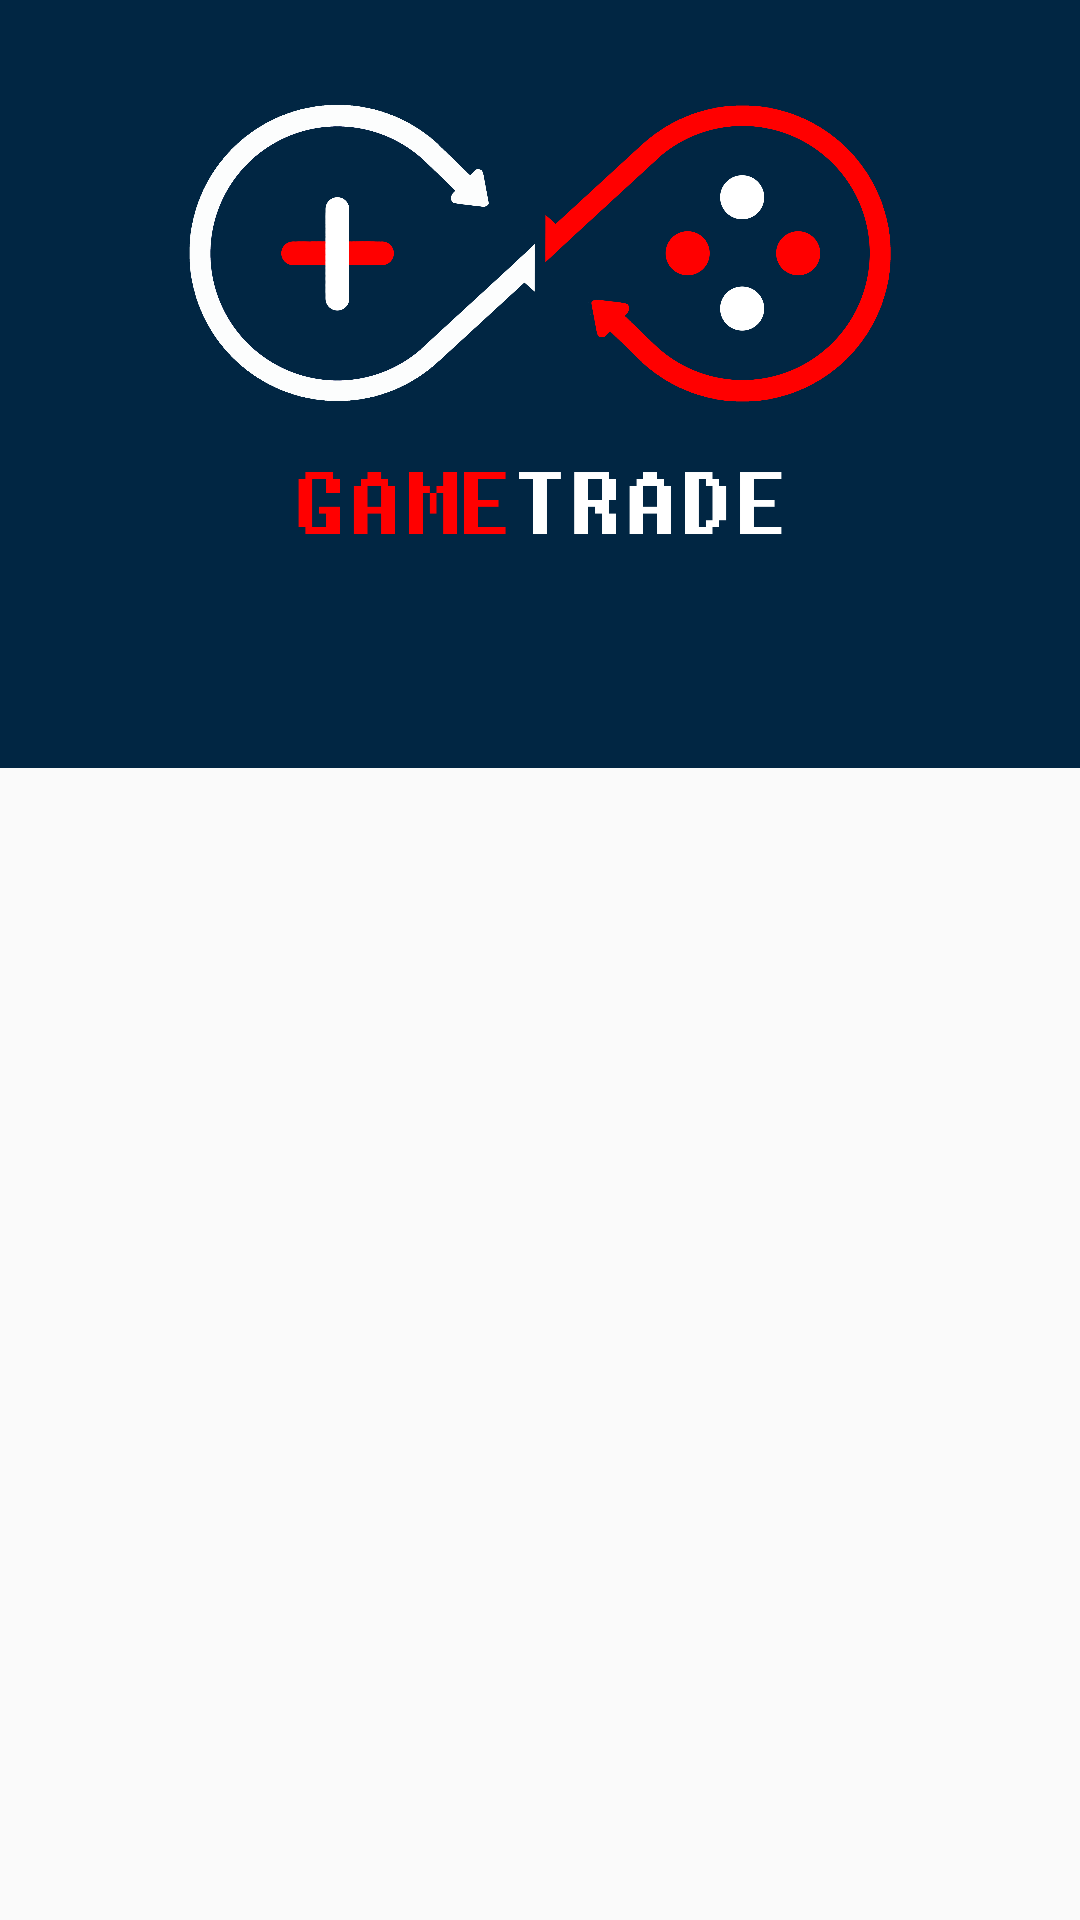

This screen was rendered from an Android layout file. Write that file and the resources it references.
<!-- AndroidManifest.xml: application theme AppTheme -->
<!-- res/layout/activity_login.xml -->
<?xml version="1.0" encoding="utf-8"?>
<androidx.coordinatorlayout.widget.CoordinatorLayout xmlns:android="http://schemas.android.com/apk/res/android"
    xmlns:app="http://schemas.android.com/apk/res-auto"
    xmlns:tools="http://schemas.android.com/tools"
    android:layout_width="match_parent"
    android:layout_height="match_parent"
    tools:context=".Activities.login"
    android:focusableInTouchMode="true"
    style="@style/profileActivity">

    <com.google.android.material.appbar.AppBarLayout
        android:fitsSystemWindows="true"
        android:layout_width="match_parent"
        android:layout_height="wrap_content"
        android:background="#012643"
        android:theme="@style/AppTheme.AppBarOverlay"
        android:nestedScrollingEnabled="true">

        <com.google.android.material.appbar.CollapsingToolbarLayout
            android:fitsSystemWindows="true"
            android:layout_width="match_parent"
            android:layout_height="256dp"
            app:titleEnabled="false"
            app:layout_scrollFlags="scroll|exitUntilCollapsed|snap">

            <ImageView
                android:layout_width="match_parent"
                android:layout_height="match_parent"
                android:src="@drawable/logo_login"
                android:layout_marginBottom="48dp"
                android:layout_marginTop="10dp"
                app:layout_collapseMode="pin"/>
            <com.google.android.material.tabs.TabLayout
                android:id="@+id/tablayout"
                android:layout_width="match_parent"
                android:layout_height="wrap_content"
                app:tabGravity="fill"
                app:tabMode="fixed"
                app:tabBackground="@color/darkblue"
                app:tabTextColor="#fff"
                app:tabSelectedTextColor="#fff"
                app:tabIndicatorColor="#fff"
                android:layout_gravity="bottom"/>

            <androidx.appcompat.widget.Toolbar
                app:title=" "
                android:layout_width="match_parent"
                android:layout_height="?attr/actionBarSize"
                app:popupTheme="@style/ThemeOverlay.AppCompat.Light"
                app:layout_collapseMode="pin" />
        </com.google.android.material.appbar.CollapsingToolbarLayout>

    </com.google.android.material.appbar.AppBarLayout>


    <androidx.viewpager.widget.ViewPager
        android:id="@+id/viewpager"
        android:layout_width="match_parent"
        android:layout_height="match_parent"
        android:nestedScrollingEnabled="true"
        app:layout_behavior="@string/appbar_scrolling_view_behavior"
        />

</androidx.coordinatorlayout.widget.CoordinatorLayout>
<!-- resources referenced by this layout -->
<resources>
  <color name="darkblue">#012643</color>
  <!-- drawable logo_login: png bitmap (drawable-hdpi, 141865 bytes) -->
  <style name="AppTheme.AppBarOverlay" parent="ThemeOverlay.AppCompat.Light" />
  <style name="profileActivity" parent="Theme.AppCompat.Light.NoActionBar">
          <item name="colorPrimaryDark">#081A25</item>
          <item name="colorPrimary">#012643</item>
          <item name="colorAccent">#000</item>
          <item name="android:textColorPrimary">#000</item>
      </style>
  <style name="AppTheme" parent="Theme.AppCompat.Light">
          
          <item name="colorPrimary">@color/colorPrimary</item>
          <item name="colorPrimaryDark">@color/colorPrimaryDark</item>
          <item name="colorAccent">@color/colorAccent</item>
          <item name="android:textColorPrimary">#000000</item>
          <item name="android:windowLightStatusBar">true</item>
          <item name="android:titleTextColor">#000000</item>
          <item name="textColorAlertDialogListItem">#000000</item>
      </style>
  <color name="colorPrimary">#fff</color>
  <color name="colorPrimaryDark">#f4f4f4</color>
  <color name="colorAccent">#000000</color>
</resources>
